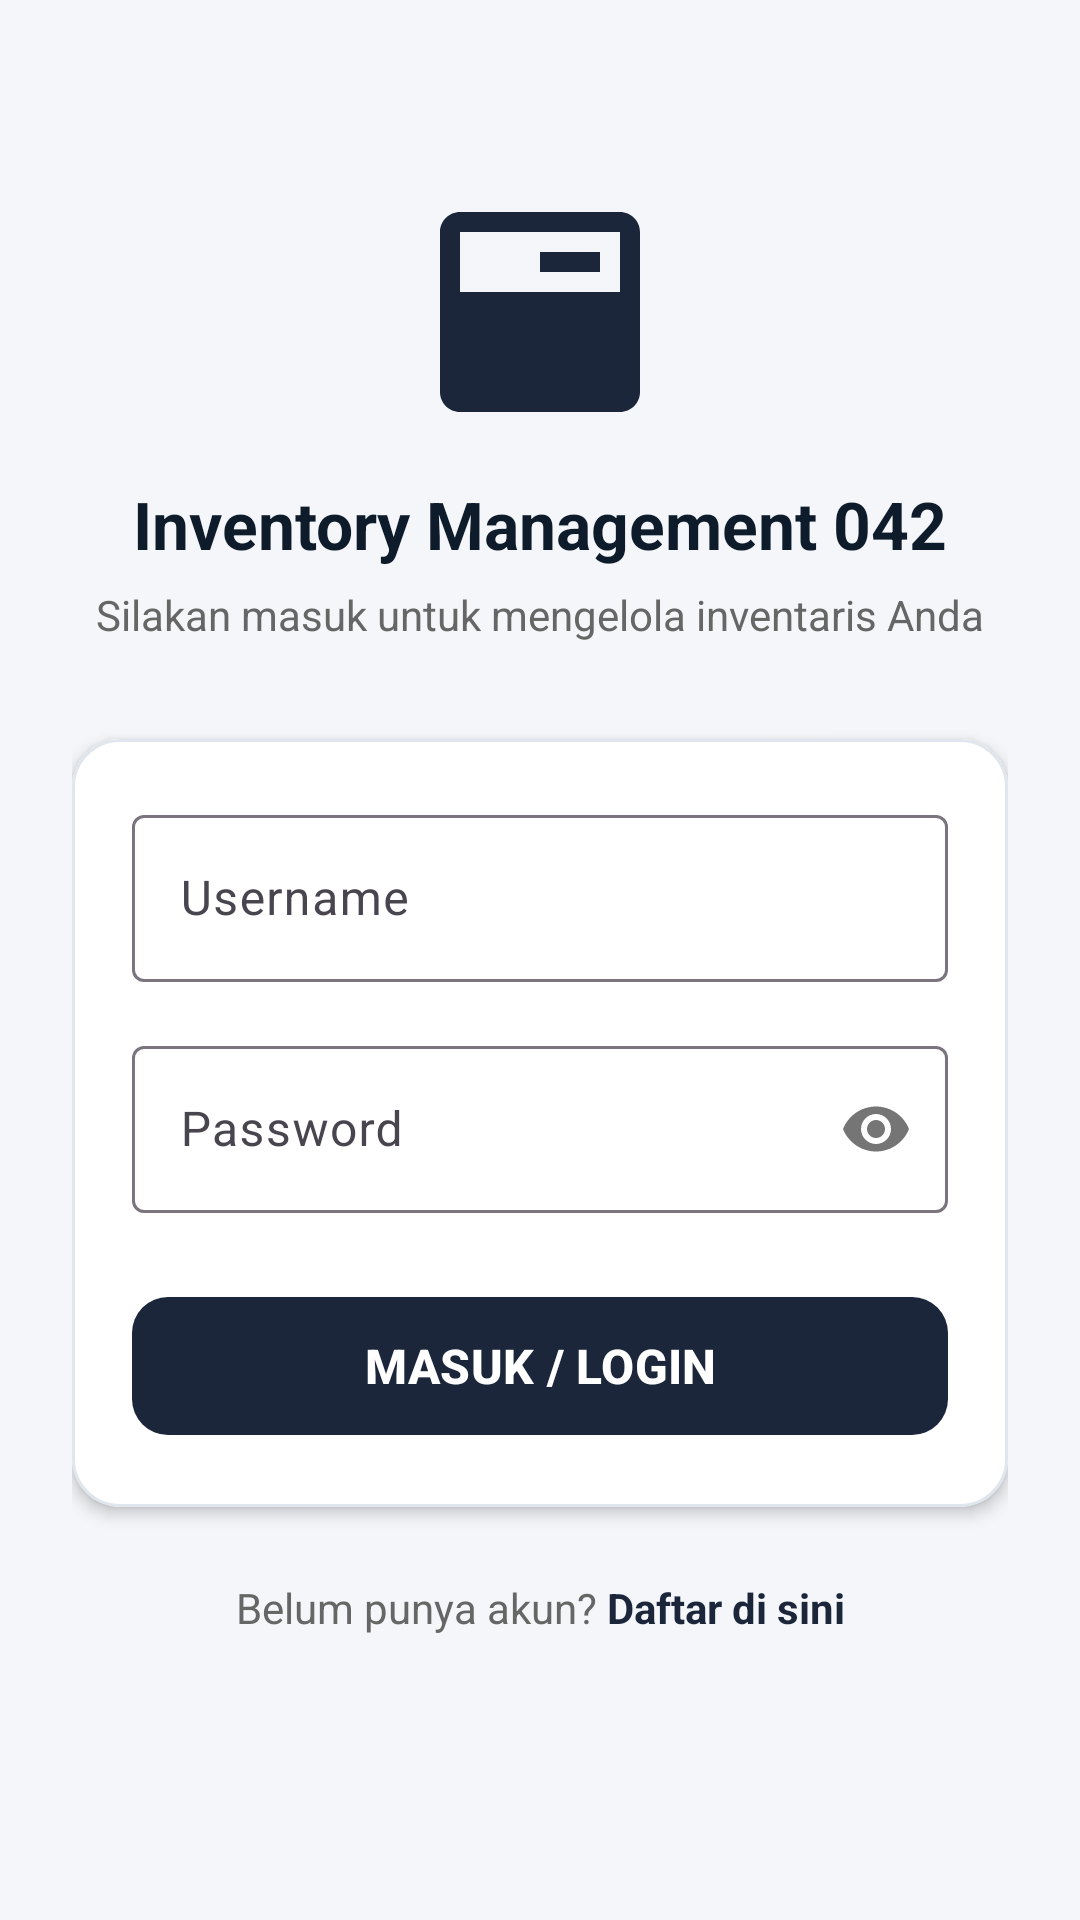

Layout XML and referenced resources for this Android screen:
<!-- AndroidManifest.xml: application theme Theme.Fadli_MyInventory -->
<!-- res/layout/activity_login.xml -->
<?xml version="1.0" encoding="utf-8"?>
<ScrollView xmlns:android="http://schemas.android.com/apk/res/android"
    xmlns:app="http://schemas.android.com/apk/res-auto"
    xmlns:tools="http://schemas.android.com/tools"
    android:layout_width="match_parent"
    android:layout_height="match_parent"
    android:fillViewport="true"
    android:background="@color/gray_background_042"
    tools:context=".ui.activity.LoginActivity">

    <androidx.constraintlayout.widget.ConstraintLayout
        android:layout_width="match_parent"
        android:layout_height="wrap_content"
        android:padding="24dp">

        
        <ImageView
            android:id="@+id/ivLogo042"
            android:layout_width="80dp"
            android:layout_height="80dp"
            android:layout_marginTop="40dp"
            android:background="@drawable/ic_inventory_042"
            android:backgroundTint="@color/navy_primary_042"
            android:contentDescription="App Logo"
            app:layout_constraintEnd_toEndOf="parent"
            app:layout_constraintStart_toStartOf="parent"
            app:layout_constraintTop_toTopOf="parent" />

        <TextView
            android:id="@+id/tvTitle042"
            android:layout_width="wrap_content"
            android:layout_height="wrap_content"
            android:layout_marginTop="16dp"
            android:text="Inventory Management 042"
            android:textColor="@color/navy_dark_042"
            android:textSize="22sp"
            android:textStyle="bold"
            app:layout_constraintEnd_toEndOf="parent"
            app:layout_constraintStart_toStartOf="parent"
            app:layout_constraintTop_toBottomOf="@+id/ivLogo042" />

        <TextView
            android:id="@+id/tvSubTitle042"
            android:layout_width="wrap_content"
            android:layout_height="wrap_content"
            android:layout_marginTop="6dp"
            android:text="Silakan masuk untuk mengelola inventaris Anda"
            android:textColor="@color/gray_text_042"
            android:textSize="14sp"
            app:layout_constraintEnd_toEndOf="parent"
            app:layout_constraintStart_toStartOf="parent"
            app:layout_constraintTop_toBottomOf="@+id/tvTitle042" />

        
        <com.google.android.material.card.MaterialCardView
            android:id="@+id/cardLogin042"
            android:layout_width="0dp"
            android:layout_height="wrap_content"
            android:layout_marginTop="32dp"
            app:cardBackgroundColor="@color/white_042"
            app:cardCornerRadius="16dp"
            app:cardElevation="3dp"
            app:strokeColor="@color/card_stroke_042"
            app:strokeWidth="1dp"
            app:layout_constraintEnd_toEndOf="parent"
            app:layout_constraintStart_toStartOf="parent"
            app:layout_constraintTop_toBottomOf="@+id/tvSubTitle042">

            <LinearLayout
                android:layout_width="match_parent"
                android:layout_height="wrap_content"
                android:orientation="vertical"
                android:padding="20dp">

                
                <com.google.android.material.textfield.TextInputLayout
                    android:id="@+id/tilUsername042"
                    style="@style/Widget.Material3.TextInputLayout.OutlinedBox"
                    android:layout_width="match_parent"
                    android:layout_height="wrap_content"
                    android:hint="Username"
                    app:startIconDrawable="@drawable/ic_user_042"
                    app:startIconTint="@color/navy_primary_042">

                    <com.google.android.material.textfield.TextInputEditText
                        android:id="@+id/etUsername042"
                        android:layout_width="match_parent"
                        android:layout_height="wrap_content"
                        android:inputType="text"
                        android:maxLines="1" />
                </com.google.android.material.textfield.TextInputLayout>

                
                <com.google.android.material.textfield.TextInputLayout
                    android:id="@+id/tilPassword042"
                    style="@style/Widget.Material3.TextInputLayout.OutlinedBox"
                    android:layout_width="match_parent"
                    android:layout_height="wrap_content"
                    android:layout_marginTop="16dp"
                    android:hint="Password"
                    app:passwordToggleEnabled="true"
                    app:startIconTint="@color/navy_primary_042">

                    <com.google.android.material.textfield.TextInputEditText
                        android:id="@+id/etPassword042"
                        android:layout_width="match_parent"
                        android:layout_height="wrap_content"
                        android:inputType="textPassword"
                        android:maxLines="1" />
                </com.google.android.material.textfield.TextInputLayout>

                
                <com.google.android.material.button.MaterialButton
                    android:id="@+id/btnLogin042"
                    android:layout_width="match_parent"
                    android:layout_height="54dp"
                    android:layout_marginTop="24dp"
                    android:text="MASUK / LOGIN"
                    android:textSize="16sp"
                    android:textStyle="bold"
                    app:backgroundTint="@color/navy_primary_042"
                    app:cornerRadius="12dp" />

            </LinearLayout>

        </com.google.android.material.card.MaterialCardView>

        
        <LinearLayout
            android:layout_width="wrap_content"
            android:layout_height="wrap_content"
            android:layout_marginTop="24dp"
            android:orientation="horizontal"
            app:layout_constraintEnd_toEndOf="parent"
            app:layout_constraintStart_toStartOf="parent"
            app:layout_constraintTop_toBottomOf="@+id/cardLogin042">

            <TextView
                android:layout_width="wrap_content"
                android:layout_height="wrap_content"
                android:text="Belum punya akun? "
                android:textColor="@color/gray_text_042"
                android:textSize="14sp" />

            <TextView
                android:id="@+id/tvRegisterLink042"
                android:layout_width="wrap_content"
                android:layout_height="wrap_content"
                android:text="Daftar di sini"
                android:textColor="@color/navy_primary_042"
                android:textSize="14sp"
                android:textStyle="bold" />
        </LinearLayout>

    </androidx.constraintlayout.widget.ConstraintLayout>

</ScrollView>
<!-- resources referenced by this layout -->
<resources>
  <color name="card_stroke_042">#E0E6ED</color>
  <color name="gray_background_042">#F4F6F9</color>
  <color name="gray_text_042">#666666</color>
  <color name="navy_dark_042">#0D1B2A</color>
  <color name="navy_primary_042">#1B263B</color>
  <color name="white_042">#FFFFFF</color>
  <!-- drawable ic_inventory_042 (drawable) -->
  <vector xmlns:android="http://schemas.android.com/apk/res/android"
      android:width="24dp"
      android:height="24dp"
      android:viewportWidth="24"
      android:viewportHeight="24">
    <path
        android:fillColor="#FF000000"
        android:pathData="M20,2H4C2.9,2 2,2.9 2,4v16c0,1.1 0.9,2 2,2h16c1.1,0 2,-0.9 2,-2V4C22,2.9 21.1,2 20,2zM20,10H4V4h16V10zM12,6h6v2h-6V6z"/>
  </vector>
  <style name="Theme.Fadli_MyInventory" parent="Base.Theme.Fadli_MyInventory" />
  <style name="Base.Theme.Fadli_MyInventory" parent="Theme.Material3.DayNight.NoActionBar">
          <item name="colorPrimary">@color/navy_primary_042</item>
          <item name="colorOnPrimary">@color/white_042</item>
          <item name="colorPrimaryContainer">@color/navy_dark_042</item>
          <item name="colorOnPrimaryContainer">@color/white_042</item>
          <item name="colorSecondary">@color/blue_accent_042</item>
          <item name="colorOnSecondary">@color/white_042</item>
          <item name="android:statusBarColor">@color/navy_dark_042</item>
          <item name="android:windowBackground">@color/gray_background_042</item>
      </style>
  <color name="blue_accent_042">#415A77</color>
</resources>
